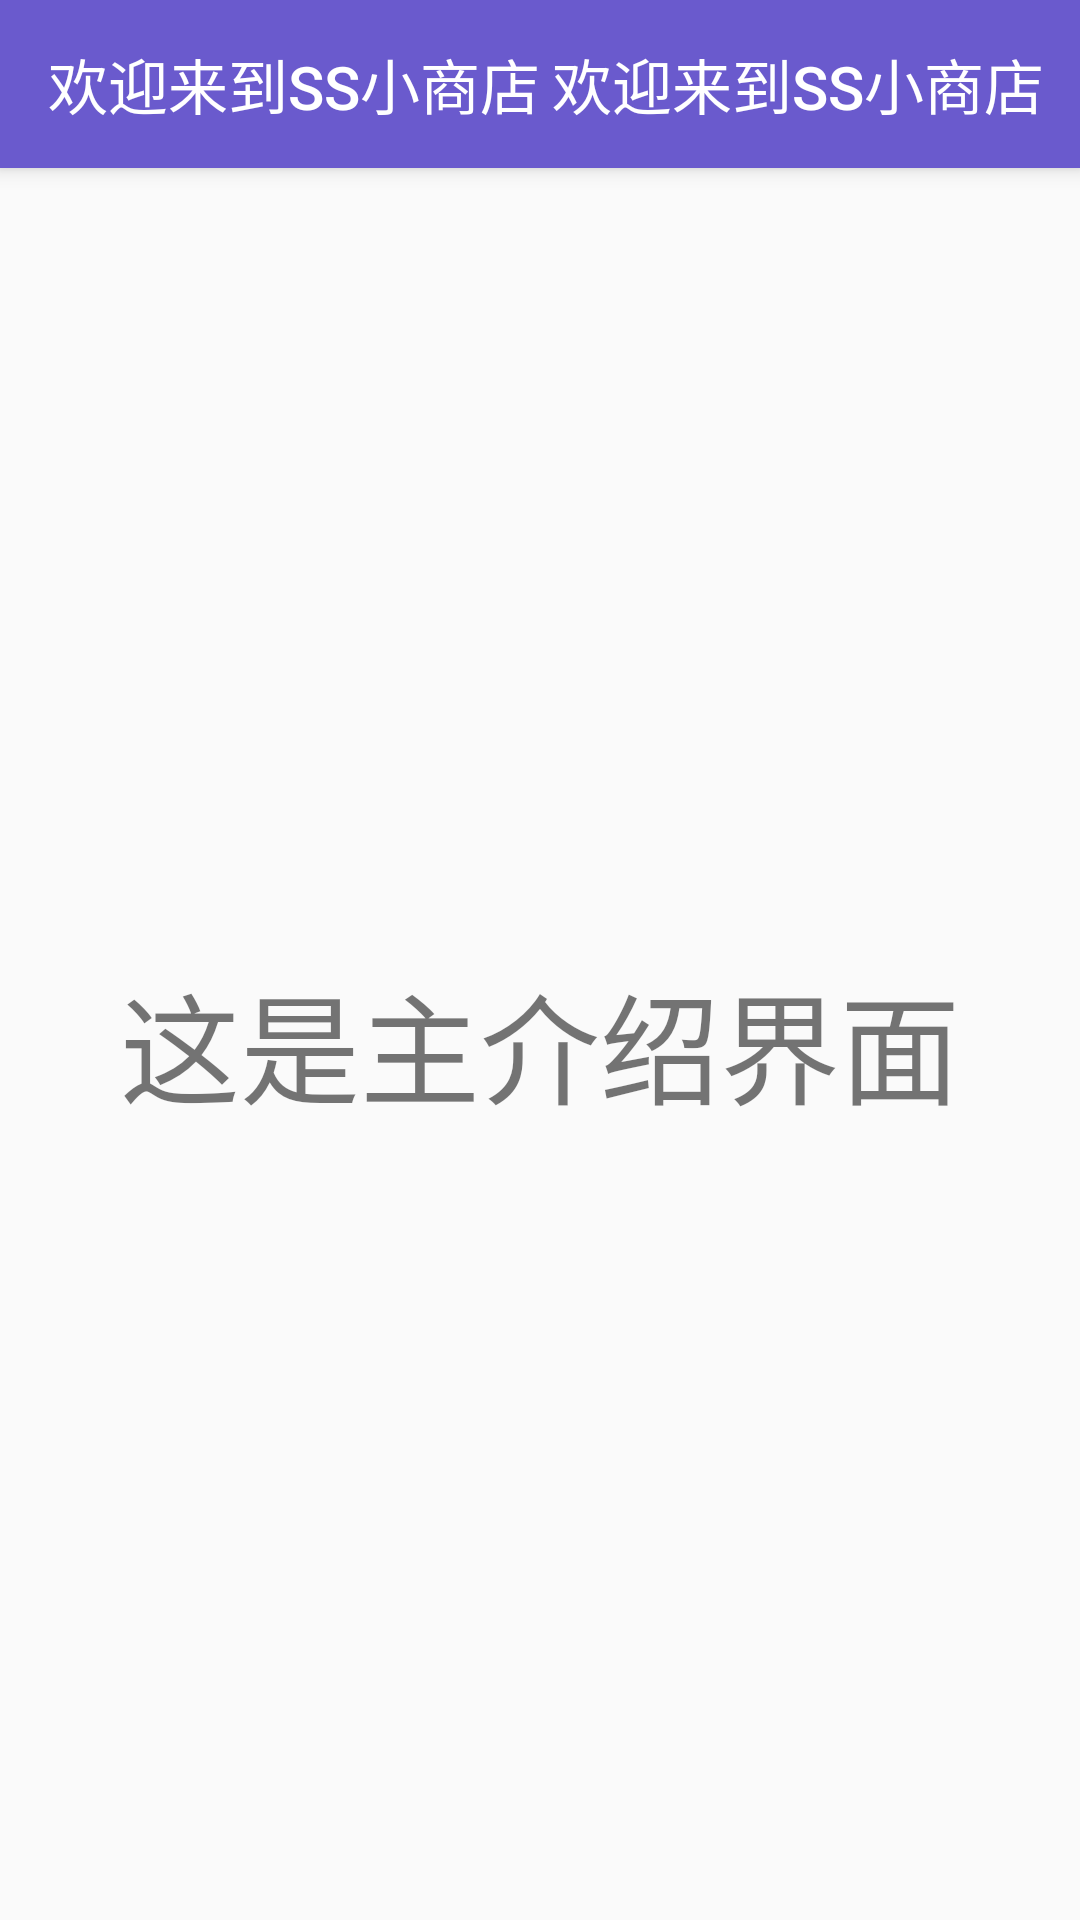

Android layout source for this screen:
<!-- AndroidManifest.xml: application theme AppTheme -->
<!-- res/layout/activity_main.xml -->
<?xml version="1.0" encoding="utf-8"?>

<RelativeLayout xmlns:android="http://schemas.android.com/apk/res/android"
    xmlns:app="http://schemas.android.com/apk/res-auto"
    xmlns:tools="http://schemas.android.com/tools"
    android:layout_width="match_parent"
    android:layout_height="match_parent"
    tools:context="com.example.ssstore.MainActivity">
    
    <android.support.v7.widget.Toolbar
        android:id="@+id/my_toolbar"
        android:layout_width="match_parent"
        android:layout_height="wrap_content"
        android:background="@color/colorPrimary"
        android:minHeight="?attr/actionBarSize"
        android:elevation="4dp"
        app:titleTextColor="#FFFfff"
        app:title="欢迎来到SS小商店"
        android:theme="@style/ThemeOverlay.AppCompat.Dark"
        app:popupTheme="@style/OverFlowMenuTheme"
        >
        <TextView
            android:layout_width="wrap_content"
            android:layout_height="wrap_content"
            android:layout_gravity="center"
            android:text="欢迎来到SS小商店"
            style="@style/TextAppearance.AppCompat.Widget.ActionBar.Title"/>
    </android.support.v7.widget.Toolbar>

    <RelativeLayout
        android:layout_width="match_parent"
        android:layout_height="match_parent"
        android:layout_below="@id/my_toolbar"
        android:gravity="center">

        <TextView
            android:id="@+id/intro"
            android:layout_width="wrap_content"
            android:layout_height="wrap_content"
            android:text="这是主介绍界面"
            android:textSize="40dp"/>

    

    
    </RelativeLayout>
</RelativeLayout>
<!-- resources referenced by this layout -->
<resources>
  <color name="colorPrimary">#6A5ACD</color>
  <style name="OverFlowMenuTheme" parent="ThemeOverlay.AppCompat.Dark.ActionBar">
          
          <item name="android:itemBackground">@android:color/white</item>
          
          <item name="android:textColorPrimary">@android:color/black</item>
          
          <item name="overlapAnchor">false</item>
          <item name="actionMenuTextColor">#fff</item>
          <item name="android:actionMenuTextColor">@android:color/white</item>
      </style>
  <style name="AppTheme" parent="Theme.AppCompat.Light.NoActionBar">
          
          <item name="colorPrimary">@color/colorPrimary</item>
          <item name="colorPrimaryDark">@color/colorPrimaryDark</item>
          <item name="colorAccent">@color/colorAccent</item>
      </style>
  <color name="colorPrimaryDark">#6A5ACD</color>
  <color name="colorAccent">#9F79EE</color>
</resources>
